4-way image classification set "Dataset_crop" from GitHub (tapan0p/Brain-Tumor-Classification); label vocabulary: glioma, meningioma, no tumor, pituitary tumor.

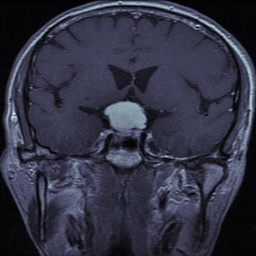
Label: meningioma

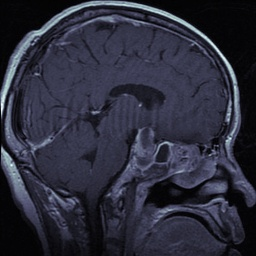
Label: pituitary tumor

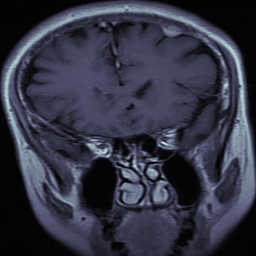
Label: meningioma

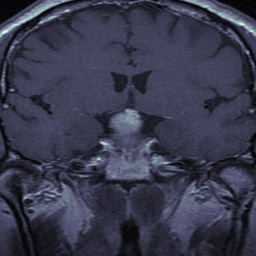
Label: pituitary tumor

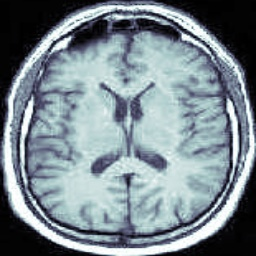
Label: no tumor

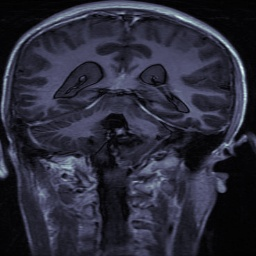
Label: glioma
